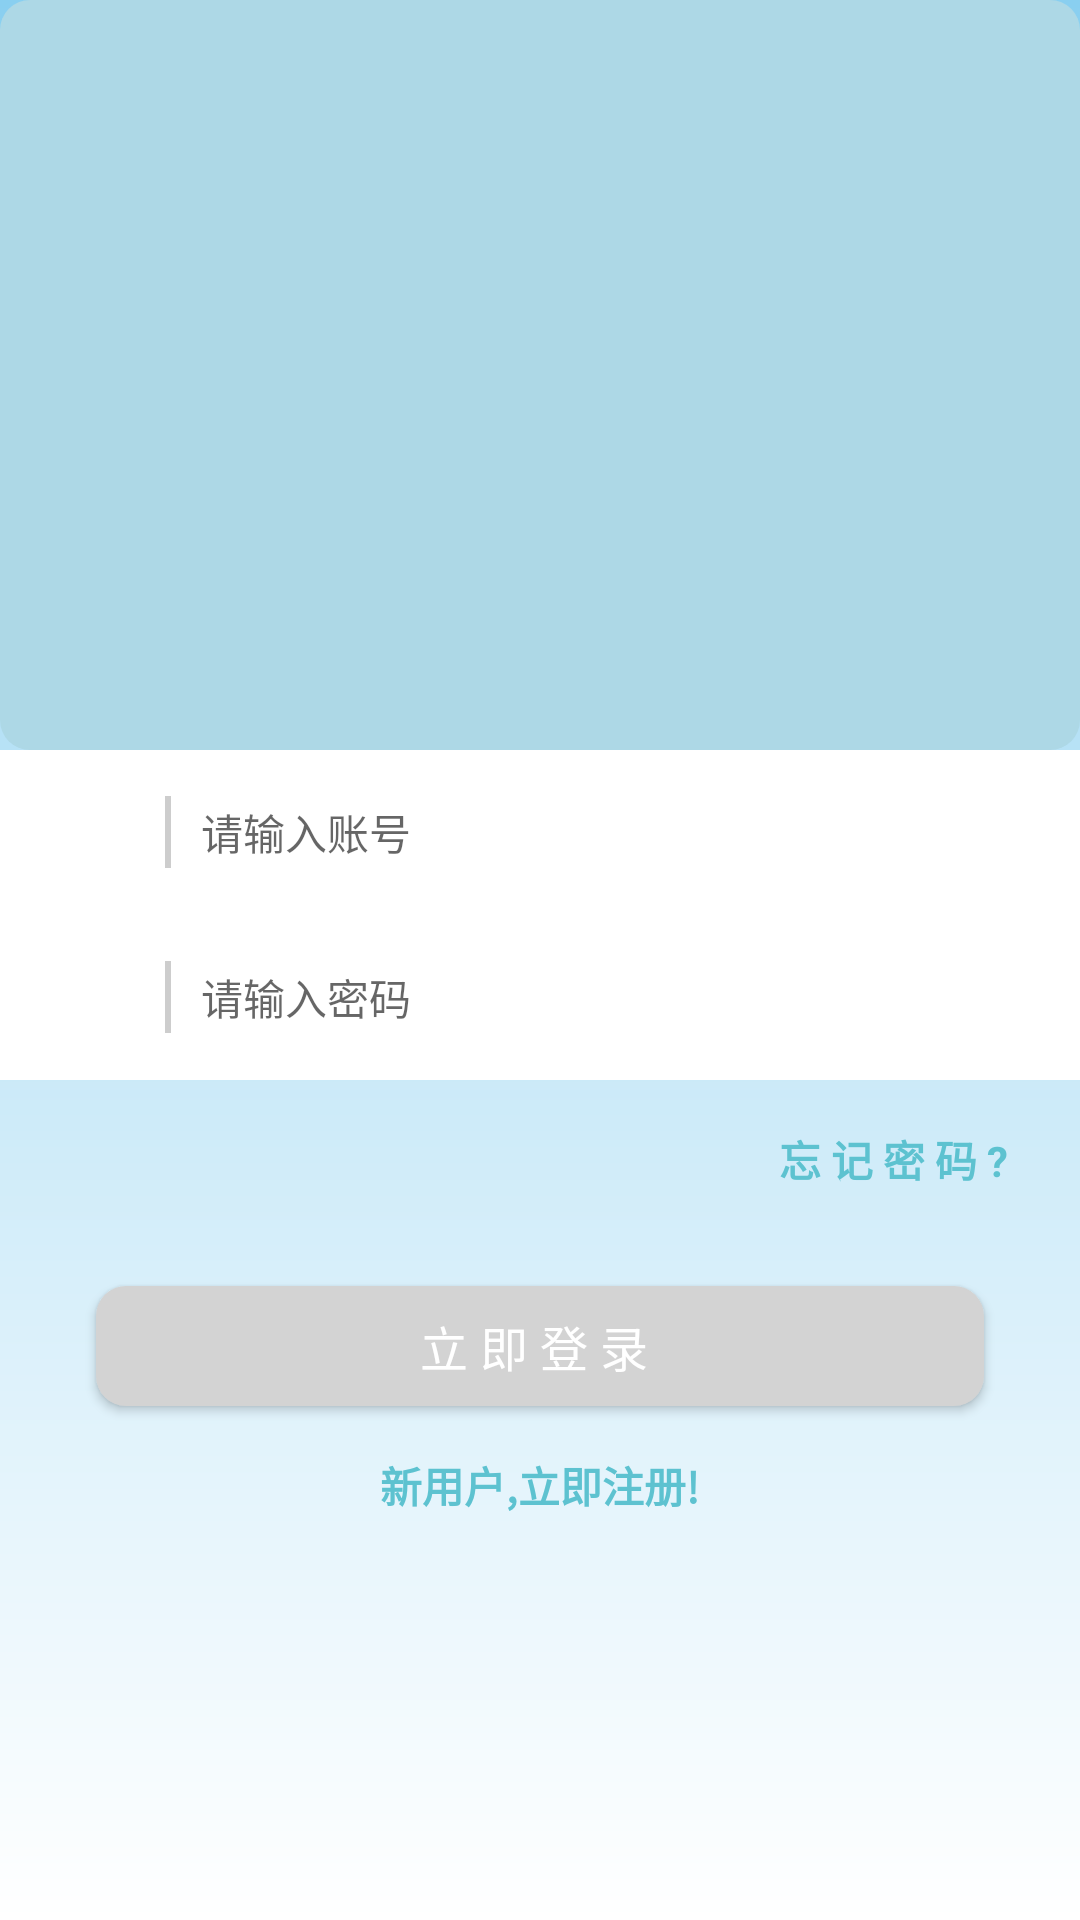

Write the Android layout XML for this screen, with the resource values it uses.
<!-- AndroidManifest.xml: application theme Theme.SeniorCompanion -->
<!-- res/layout/login_layout.xml -->
<?xml version="1.0" encoding="utf-8"?>
<androidx.constraintlayout.widget.ConstraintLayout xmlns:android="http://schemas.android.com/apk/res/android"
    xmlns:app="http://schemas.android.com/apk/res-auto"
    xmlns:tools="http://schemas.android.com/tools"
    android:layout_width="match_parent"
    android:layout_height="match_parent"
    android:background="@drawable/shape_gradient"
    >

    <ImageView
        android:id="@+id/imageView3"
        android:layout_width="0dp"
        android:layout_height="250dp"
        app:layout_constraintEnd_toEndOf="parent"
        app:layout_constraintStart_toStartOf="parent"
        app:layout_constraintTop_toTopOf="parent"
        app:srcCompat="@drawable/rounded_rectangle_blue" />

    <View
        android:id="@+id/view"
        android:layout_width="0dp"
        android:layout_height="110dp"
        android:background="#FFFFFF"
        app:layout_constraintEnd_toEndOf="parent"
        app:layout_constraintStart_toStartOf="parent"
        app:layout_constraintTop_toBottomOf="@+id/imageView3" />

    <LinearLayout
        android:layout_width="0dp"
        android:layout_height="0dp"
        android:gravity="center|left"
        android:orientation="vertical"
        app:layout_constraintBottom_toBottomOf="@+id/view"
        app:layout_constraintEnd_toEndOf="parent"
        app:layout_constraintStart_toStartOf="@+id/view"
        app:layout_constraintTop_toBottomOf="@+id/imageView3">

        <LinearLayout
            android:layout_width="match_parent"
            android:layout_height="wrap_content"
            android:gravity="center|left"
            android:orientation="horizontal">

            <ImageView
                android:id="@+id/imageView4"
                android:layout_width="20dp"
                android:layout_height="20dp"
                android:layout_marginLeft="25dp"
                app:srcCompat="@drawable/red_button" />

            <View
                android:id="@+id/view5"
                android:layout_width="2dp"
                android:layout_height="24dp"
                android:layout_marginLeft="10dp"
                android:background="#cdcdcd" />

            <EditText
                android:id="@+id/user"
                android:layout_width="match_parent"
                android:layout_height="25dp"
                android:layout_marginLeft="10dp"
                android:layout_weight="1"
                android:background="#fff"
                android:ems="10"
                android:inputType="textPersonName"
                android:textColor="#000"
                android:textSize="14sp"
                android:hint="请输入账号"
                />

            <ImageView
                android:id="@+id/img_user_delete"
                android:layout_width="20dp"
                android:layout_height="20dp"
                android:layout_marginRight="20dp"
                app:srcCompat="@drawable/red_button" />
        </LinearLayout>

        <LinearLayout
            android:layout_width="match_parent"
            android:layout_height="wrap_content"
            android:layout_marginTop="30dp"
            android:gravity="center|left"
            android:orientation="horizontal">

            <ImageView
                android:id="@+id/imageView"
                android:layout_width="20dp"
                android:layout_height="20dp"
                android:layout_marginLeft="25dp"
                app:srcCompat="@drawable/red_button" />

            <View
                android:id="@+id/view6"
                android:layout_width="2dp"
                android:layout_height="24dp"
                android:layout_marginLeft="10dp"
                android:background="#cdcdcd" />

            <EditText
                android:id="@+id/pass"
                android:layout_width="match_parent"
                android:layout_height="25dp"
                android:layout_marginLeft="10dp"
                android:layout_weight="1"
                android:background="#fff"
                android:ems="10"
                android:inputType="textPassword"
                android:textColor="#000"
                android:textSize="14sp"
                android:hint="请输入密码"
                />

            <ImageView
                android:id="@+id/img_pass_delete"
                android:layout_width="20dp"
                android:layout_height="20dp"
                android:layout_marginRight="20dp"
                app:srcCompat="@drawable/red_button" />
        </LinearLayout>

    </LinearLayout>

    <TextView
        android:id="@+id/textView"
        android:layout_width="wrap_content"
        android:layout_height="wrap_content"
        android:layout_marginTop="16dp"
        android:layout_marginEnd="24dp"
        android:text="忘 记 密 码 ?"
        android:textColor="#5dc2d0"
        android:textStyle="bold"
        app:layout_constraintEnd_toEndOf="parent"
        app:layout_constraintTop_toBottomOf="@+id/view" />

    <TextView
        android:id="@+id/login_register"
        android:layout_width="wrap_content"
        android:layout_height="wrap_content"
        android:layout_marginTop="16dp"
        android:text="新用户,立即注册!"
        android:textColor="#5dc2d0"
        android:textStyle="bold"
        app:layout_constraintEnd_toEndOf="@+id/login_button"
        app:layout_constraintStart_toStartOf="@+id/login_button"
        app:layout_constraintTop_toBottomOf="@+id/login_button" />

    <Button
        android:id="@+id/login_button"
        android:layout_width="0dp"
        android:layout_height="40dp"
        android:layout_marginStart="32dp"
        android:layout_marginTop="32dp"
        android:layout_marginEnd="32dp"
        android:background="@drawable/rounded_rectangle"
        android:text="立 即 登 录 "
        android:textColor="#fff"
        android:textSize="16sp"
        app:layout_constraintEnd_toEndOf="parent"
        app:layout_constraintStart_toStartOf="parent"
        app:layout_constraintTop_toBottomOf="@+id/textView" />

</androidx.constraintlayout.widget.ConstraintLayout>
<!-- resources referenced by this layout -->
<resources>
  <!-- drawable rounded_rectangle (drawable) -->
  <shape xmlns:android="http://schemas.android.com/apk/res/android"
      android:shape="rectangle">
      <solid android:color="#D3D3D3"/> 
      <corners android:radius="10dp"/> 
  
  </shape>
  <!-- drawable rounded_rectangle_blue (drawable) -->
  <?xml version="1.0" encoding="utf-8"?>
  <shape xmlns:android="http://schemas.android.com/apk/res/android"
      android:shape="rectangle">
      <solid android:color="#ADD8E6"/>
      <corners android:radius="10dp"/>
  
  </shape>
  <!-- drawable shape_gradient (drawable) -->
  <?xml version="1.0" encoding="utf-8"?>
  <shape xmlns:android="http://schemas.android.com/apk/res/android"
      android:shape="rectangle">
      <gradient
          android:angle="270"
          android:startColor="#89CFF0"
          android:endColor="#FFFFFF"/>
  </shape>
  <style name="Theme.SeniorCompanion" parent="Theme.MaterialComponents.DayNight.NoActionBar.Bridge">&gt;
          
          <item name="colorPrimary">@color/purple_500</item>
          <item name="colorPrimaryVariant">@color/purple_700</item>
          <item name="colorOnPrimary">@color/white</item>
          
          <item name="colorSecondary">@color/teal_200</item>
          <item name="colorSecondaryVariant">@color/teal_700</item>
          <item name="colorOnSecondary">@color/black</item>
          
          <item name="android:statusBarColor">?attr/colorPrimaryVariant</item>
          
      </style>
  <color name="purple_500">#6200EE</color>
  <color name="purple_700">#3700B3</color>
  <color name="white">#FFFFFFFF</color>
  <color name="teal_200">#03DAC5</color>
  <color name="teal_700">#018786</color>
  <color name="black">#FF000000</color>
</resources>
